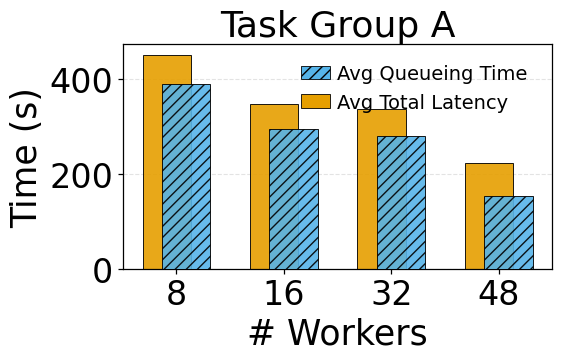
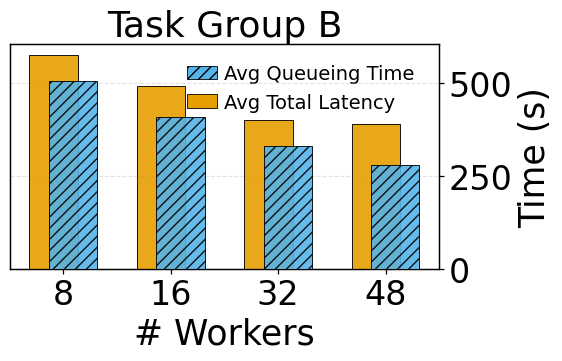

Write the Python code that produced these figures, in order.
#!/usr/bin/env python3
"""
FlowMesh Evaluation Plot Generator — Scale A/B (Left-Right Overlay Offset)

- 同一类目画两根“独立柱子”，在 x 方向左右轻微错开（overlay），而非上下错开/覆盖
- Group A: 左 y 轴；Group B: 右 y 轴
- 图例：Avg Queueing Time / Avg Total Latency（右上角内嵌）
- 输出：scale_a.pdf / scale_b.pdf / scale_latency_queueing_overlay.csv
"""

import matplotlib.pyplot as plt
import numpy as np
from pathlib import Path
import argparse
import csv
import matplotlib.patches as mpatches

def configure_fonts(base=13, family="Times New Roman"):
    plt.rcParams.update({
        "font.family": family,
        "font.size": base,
        "axes.titlesize": base,
        "axes.labelsize": base - 1,
        "xtick.labelsize": base - 2,
        "ytick.labelsize": base - 2,
        "legend.fontsize": base - 12,
        "pdf.fonttype": 42,
        "ps.fonttype": 42,
        "axes.linewidth": 0.9,
        "xtick.major.width": 0.9,
        "ytick.major.width": 0.9,
    })

# Okabe–Ito
OKABE_ITO = ["#E69F00", "#56B4E9", "#009E73", "#0072B2"]
COLOR_TOTAL = OKABE_ITO[0]   # Avg Total Latency
COLOR_QUEUE = OKABE_ITO[1]   # Avg Queueing Time
HATCH_TOTAL = ""
HATCH_QUEUE = "///"

def add_legend_top_right(ax):
    patches = [
        mpatches.Patch(facecolor=COLOR_QUEUE, hatch=HATCH_QUEUE, edgecolor="black",
                       linewidth=0.6, label="Avg Queueing Time"),
        mpatches.Patch(facecolor=COLOR_TOTAL, hatch=HATCH_TOTAL, edgecolor="black",
                       linewidth=0.6, label="Avg Total Latency"),
    ]
    ax.legend(
        handles=patches,
        loc="upper right",
        bbox_to_anchor=(0.98, 0.98),
        frameon=False,
        ncol=1,
        handlelength=1.5,
        handletextpad=0.4,
        columnspacing=0.8,
        borderaxespad=0.4,
    )

def plot_overlay_lr_offset(
    x_vals, queue_vals, total_vals,
    title, x_label, y_label,
    width, height, dpi, save_path,
    y_on_right=False, bar_width=0.53, x_offset_frac=0.35, alpha_overlay=1.0
):
    """
    左右错开的 overlay：两根柱共享同一类目，但在 x 方向以 ±offset 轻微分离。
    - offset = x_offset_frac * bar_width (默认 0.35 倍柱宽)
    - 可选 alpha_overlay 控制透明度（默认不透明）。
    """
    fig, ax = plt.subplots(figsize=(width, height))
    if y_on_right:
        axR = ax.twinx()
        target_ax = axR
        ax.yaxis.set_visible(False)
    else:
        target_ax = ax

    x_positions = np.arange(len(x_vals))
    offset = x_offset_frac * bar_width

    # 左右偏移位置（保证视觉重叠但不完全遮挡）
    x_total = x_positions - offset/2.0
    x_queue = x_positions + offset/2.0

    # 先画 Total（略低 zorder），再画 Queue
    target_ax.bar(
        x_total, total_vals,
        width=bar_width,
        color=COLOR_TOTAL,
        hatch=HATCH_TOTAL,
        edgecolor="black",
        linewidth=0.7,
        zorder=2,
        alpha=alpha_overlay,
        label="Avg Total Latency",
    )

    target_ax.bar(
        x_queue, queue_vals,
        width=bar_width,
        color=COLOR_QUEUE,
        hatch=HATCH_QUEUE,
        edgecolor="black",
        linewidth=0.7,
        zorder=3,
        alpha=alpha_overlay,
        label="Avg Queueing Time",
    )

    # x 轴刻度依然对齐到类目中心
    ax.set_xticks(x_positions)
    ax.set_xticklabels(x_vals)

    target_ax.set_ylabel(y_label)
    ax.set_xlabel(x_label)
    ax.set_title(title)
    target_ax.grid(axis="y", linestyle="--", alpha=0.35, zorder=0)

    add_legend_top_right(ax)

    fig.tight_layout()
    fig.savefig(save_path, dpi=dpi)
    plt.close(fig)

def main(save_dir="figures", width=6.2, height=4.2, dpi=400, font_size=18, font_family="Times New Roman"):
    configure_fonts(base=font_size, family=font_family)

    worker_nums = np.array([8, 16, 32, 48], dtype=int)

    # 数据
    total_a = np.array([451.08027727066815, 348.58129857322587, 336.8485259575148, 224.00204573321986])
    queue_a = np.array([390.1907398595915, 293.9809974964863, 279.21600220600766, 152.8827445635924])

    total_b = np.array([574.2444612314534, 489.7815601974726, 399.45521476605666, 387.9609693012587])
    queue_b = np.array([505.11330456927766, 406.5804646001621, 330.2485410784898, 277.7997229666245])

    out_dir = Path(save_dir)
    out_dir.mkdir(parents=True, exist_ok=True)

    # Scale A（左轴）
    plot_overlay_lr_offset(
        worker_nums,
        queue_vals=queue_a,
        total_vals=total_a,
        title="Task Group A",
        x_label="# Workers",
        y_label="Time (s)",
        width=width,
        height=height,
        dpi=dpi,
        save_path=out_dir / "scale_a.pdf",
        y_on_right=False,
        bar_width=0.45,
        x_offset_frac=0.4,    # 调整左右错开强度（0.25 ~ 0.45 常用）
        alpha_overlay=0.9,
    )

    # Scale B（右轴）
    plot_overlay_lr_offset(
        worker_nums,
        queue_vals=queue_b,
        total_vals=total_b,
        title="Task Group B",
        x_label="# Workers",
        y_label="Time (s)",
        width=width,
        height=height,
        dpi=dpi,
        save_path=out_dir / "scale_b.pdf",
        y_on_right=True,
        bar_width=0.45,
        x_offset_frac=0.4,
        alpha_overlay=0.9,
    )

    # CSV
    with open(out_dir / "scale_latency_queueing_overlay.csv", "w", newline="", encoding="utf-8") as f:
        w = csv.writer(f)
        w.writerow(["AvailableWorkerNum", "AvgQueueing_A", "AvgTotal_A", "AvgQueueing_B", "AvgTotal_B"])
        for i in range(len(worker_nums)):
            w.writerow([int(worker_nums[i]), queue_a[i], total_a[i], queue_b[i], total_b[i]])

    print(f"Saved: { (out_dir / 'scale_a.pdf').resolve() }")
    print(f"Saved: { (out_dir / 'scale_b.pdf').resolve() }")
    print(f"CSV:   { (out_dir / 'scale_latency_queueing_overlay.csv').resolve() }")

if __name__ == "__main__":
    parser = argparse.ArgumentParser(description="FlowMesh left-right overlay offset (independent bars with slight horizontal shift)")
    parser.add_argument("--save-dir", default="figures", type=str)
    parser.add_argument("--width", type=float, default=6.2)
    parser.add_argument("--height", type=float, default=4.2)
    parser.add_argument("--dpi", type=int, default=400)
    parser.add_argument("--font-size", type=int, default=26)
    parser.add_argument("--font-family", type=str, default="Times New Roman")
    args = parser.parse_args()
    main(
        save_dir=args.save_dir,
        width=args.width,
        height=args.height,
        dpi=args.dpi,
        font_size=args.font_size,
        font_family=args.font_family,
    )
